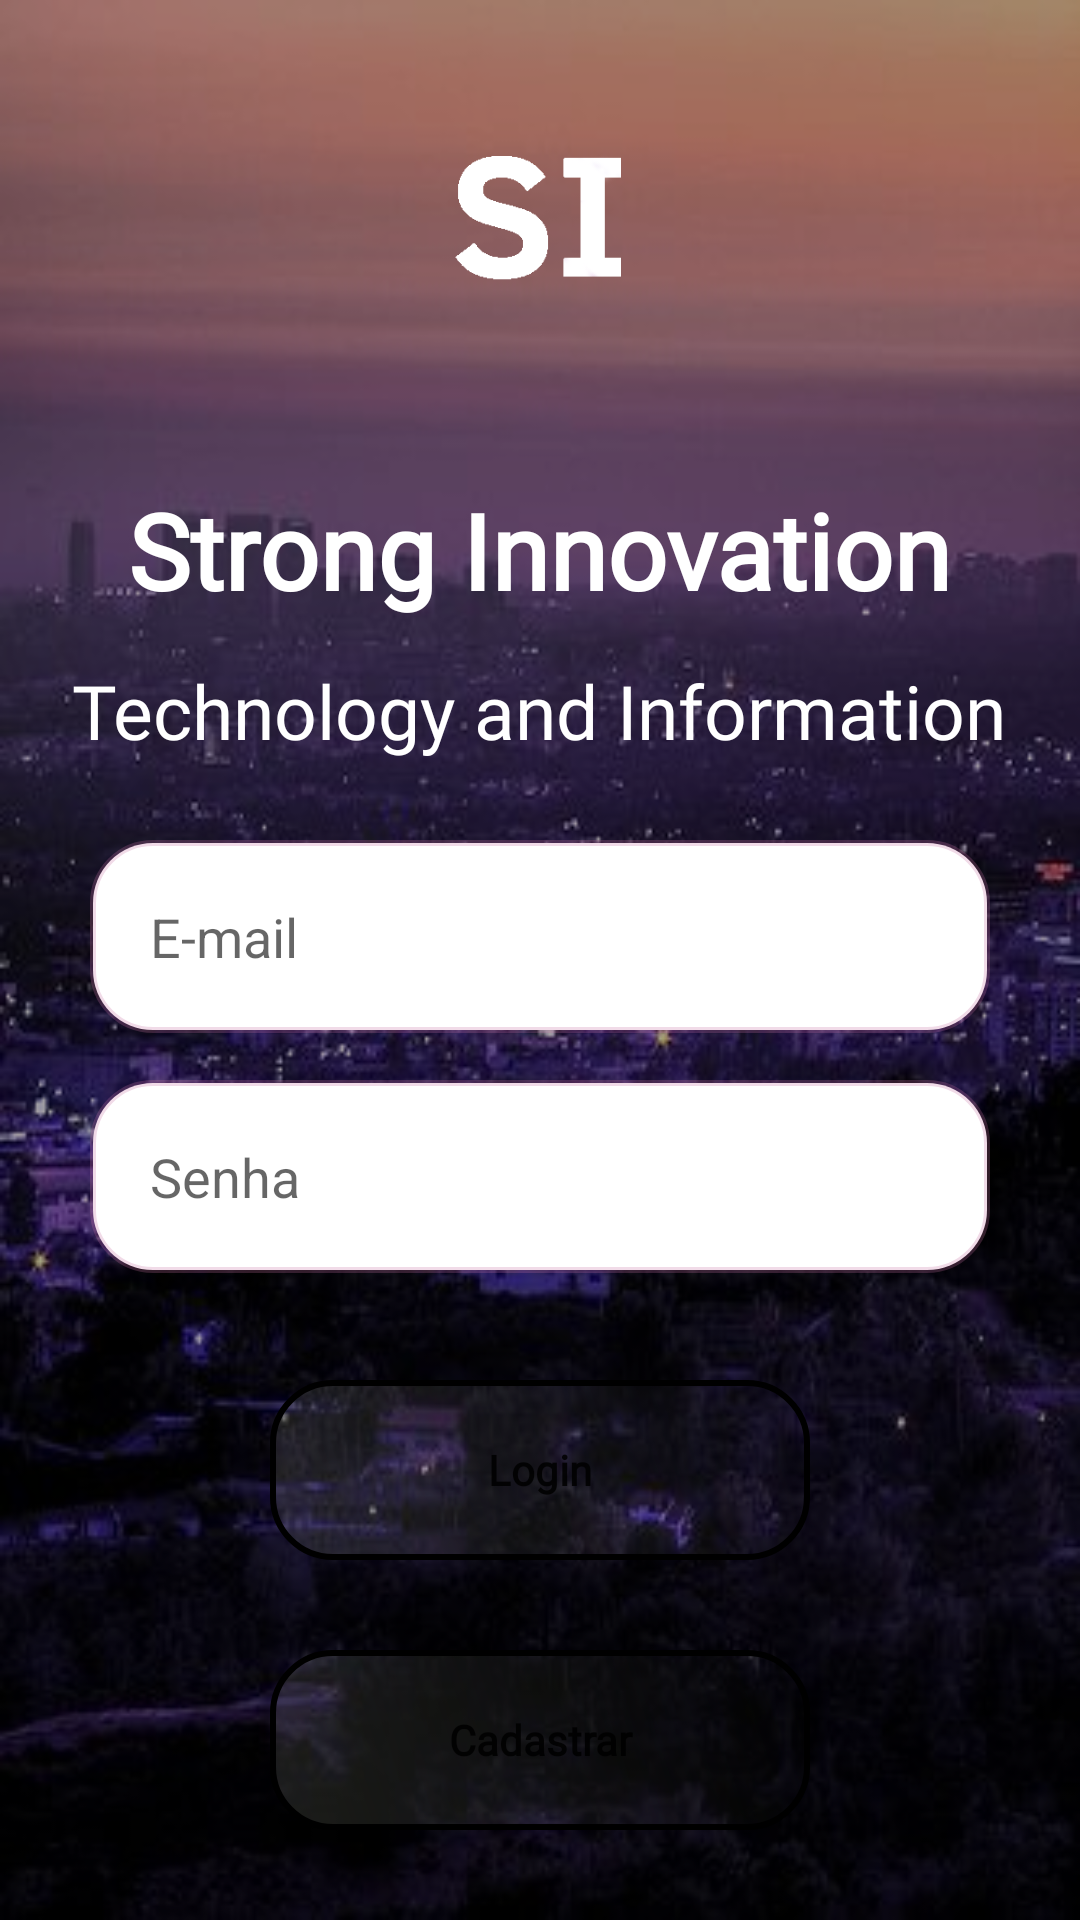

Produce the Android XML layout that renders to this screen, including the resource entries it uses.
<!-- AndroidManifest.xml: application theme temaSemBarra -->
<!-- res/layout/login_layout.xml -->
<?xml version="1.0" encoding="utf-8"?>
<androidx.coordinatorlayout.widget.CoordinatorLayout xmlns:android="http://schemas.android.com/apk/res/android"
    xmlns:app="http://schemas.android.com/apk/res-auto"
    xmlns:tools="http://schemas.android.com/tools"
    android:layout_width="match_parent"
    android:layout_height="match_parent"
    android:background="@drawable/bannerdois"
    android:orientation="vertical"
    tools:context=".LoginActivity">

    <androidx.coordinatorlayout.widget.CoordinatorLayout
        android:layout_width="match_parent"
        android:layout_height="match_parent"
        android:background="#5C000000">

        <ImageView
            android:layout_width="150dp"
            android:layout_height="150dp"
            android:layout_gravity="center"
            android:layout_marginBottom="500dp"
            android:src="@drawable/bannerbranco" />

        <TextView
            android:layout_width="wrap_content"
            android:layout_height="wrap_content"
            android:layout_gravity="center_horizontal"
            android:fontFamily="@font/poppins_medium"
            android:layout_marginTop="160dp"
            android:text="Strong Innovation"
            android:textColor="#FFFFFF"
            android:textSize="35sp"
            android:textStyle="bold" />

        <TextView
            android:layout_width="wrap_content"
            android:layout_height="wrap_content"
            android:layout_gravity="center_horizontal"
            android:fontFamily="@font/poppins_medium"
            android:layout_marginTop="220sp"
            android:text="Technology and Information"
            android:textColor="#FFFFFF"
            android:textSize="25sp" />

        <EditText
            android:id="@+id/edtEmail"
            android:layout_width="300sp"
            android:layout_height="wrap_content"

            android:layout_gravity="center_horizontal"
            android:layout_marginTop="280sp"
            android:background="@drawable/botao"
            android:drawableRight="@drawable/ic_baseline_email"
            android:hint="E-mail"
            android:inputType="textPersonName" />

        <EditText
            android:id="@+id/edtSenha"
            android:layout_width="300sp"
            android:layout_height="wrap_content"
            android:layout_gravity="center_horizontal"
            android:layout_marginTop="360sp"
            android:background="@drawable/botao"
            android:drawableRight="@drawable/ic_baseline_lock"
            android:hint="Senha"
            android:inputType="textPassword" />

        <Button
            android:id="@+id/btnLogin"
            android:layout_width="180dp"
            android:layout_height="60dp"
            android:layout_gravity="center_horizontal"
            android:layout_marginTop="460dp"
            android:background="@drawable/botaodois"
            android:clickable="true"
            android:fontFamily="@font/poppins_medium"
            android:text="Login"
            android:textAllCaps="false"
            android:textStyle="bold" />

        <Button
            android:id="@+id/btnCadUsuario"
            android:layout_width="180dp"
            android:layout_height="60dp"
            android:layout_gravity="center_horizontal"
            android:layout_marginTop="550dp"
            android:background="@drawable/botaodois"
            android:fontFamily="@font/poppins_medium"
            android:clickable="true"
            android:text="Cadastrar"
            android:textAllCaps="false"
            android:textStyle="bold" />

    </androidx.coordinatorlayout.widget.CoordinatorLayout>
</androidx.coordinatorlayout.widget.CoordinatorLayout>
<!-- resources referenced by this layout -->
<resources>
  <!-- drawable bannerbranco: png bitmap (drawable, 9327 bytes) -->
  <!-- drawable bannerdois: png bitmap (drawable, 219983 bytes) -->
  <!-- drawable botao (drawable) -->
  <?xml version="1.0" encoding="utf-8"?>
  <shape xmlns:android="http://schemas.android.com/apk/res/android"
      android:shape="rectangle">
  
  
  
      <gradient
          android:angle="45"
          android:endColor="#FFFFFF"
          android:startColor="#FFFFFF" />
  
      <stroke
          android:width="2dp"
          android:color="#40C66FA3" />
  
      <corners android:radius="20dp" />
  
      <padding
          android:bottom="20dp"
          android:left="20dp"
          android:right="20dp"
          android:top="20dp" />
  
  
  </shape>
  <!-- drawable botaodois (drawable) -->
  <?xml version="1.0" encoding="utf-8"?>
  <shape xmlns:android="http://schemas.android.com/apk/res/android"
      android:shape="rectangle">
  
  
  
      <gradient
          android:angle="45"
          android:endColor="#00FFFFFF"
          android:startColor="#1EEAF1DA" />
  
      <stroke
          android:width="2dp"
          android:color="#000" />
  
      <corners android:radius="20dp" />
  
      <padding
          android:bottom="20dp"
          android:left="20dp"
          android:right="20dp"
          android:top="20dp" />
  
  
  </shape>
  <style name="temaSemBarra" parent="Theme.MaterialComponents.DayNight.NoActionBar">
          
          <item name="colorPrimary">@color/purple_500</item>
          <item name="colorPrimaryVariant">@color/purple_700</item>
          <item name="colorOnPrimary">@color/white</item>
          
          <item name="colorSecondary">@color/teal_200</item>
          <item name="colorSecondaryVariant">@color/teal_700</item>
          <item name="colorOnSecondary">@color/black</item>
          
          <item name="android:statusBarColor" tools:targetApi="l">?attr/colorPrimaryVariant</item>
          
      </style>
  <color name="purple_500">#40C66FA3</color>
  <color name="purple_700">#FF3700B3</color>
  <color name="white">#FFFFFFFF</color>
  <color name="teal_200">#FF03DAC5</color>
  <color name="teal_700">#FF018786</color>
  <color name="black">#FF000000</color>
</resources>
